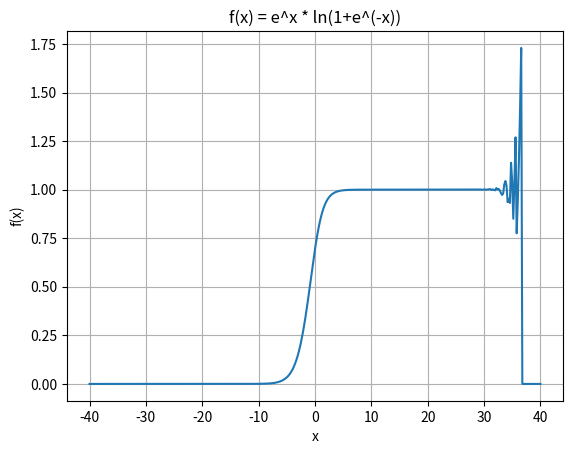

Write the Python code that produced this figure.
import numpy as np
import matplotlib.pyplot as plt

x = np.linspace(-40, 40, 400)

y = np.exp(x) * np.log(1 + np.exp(-x))

print(x)
#print("f(x): ", y)

plt.plot(x, y)
plt.xlabel('x')
plt.ylabel('f(x)')
plt.title('f(x) = e^x * ln(1+e^(-x))')
plt.grid(True)

plt.show()
